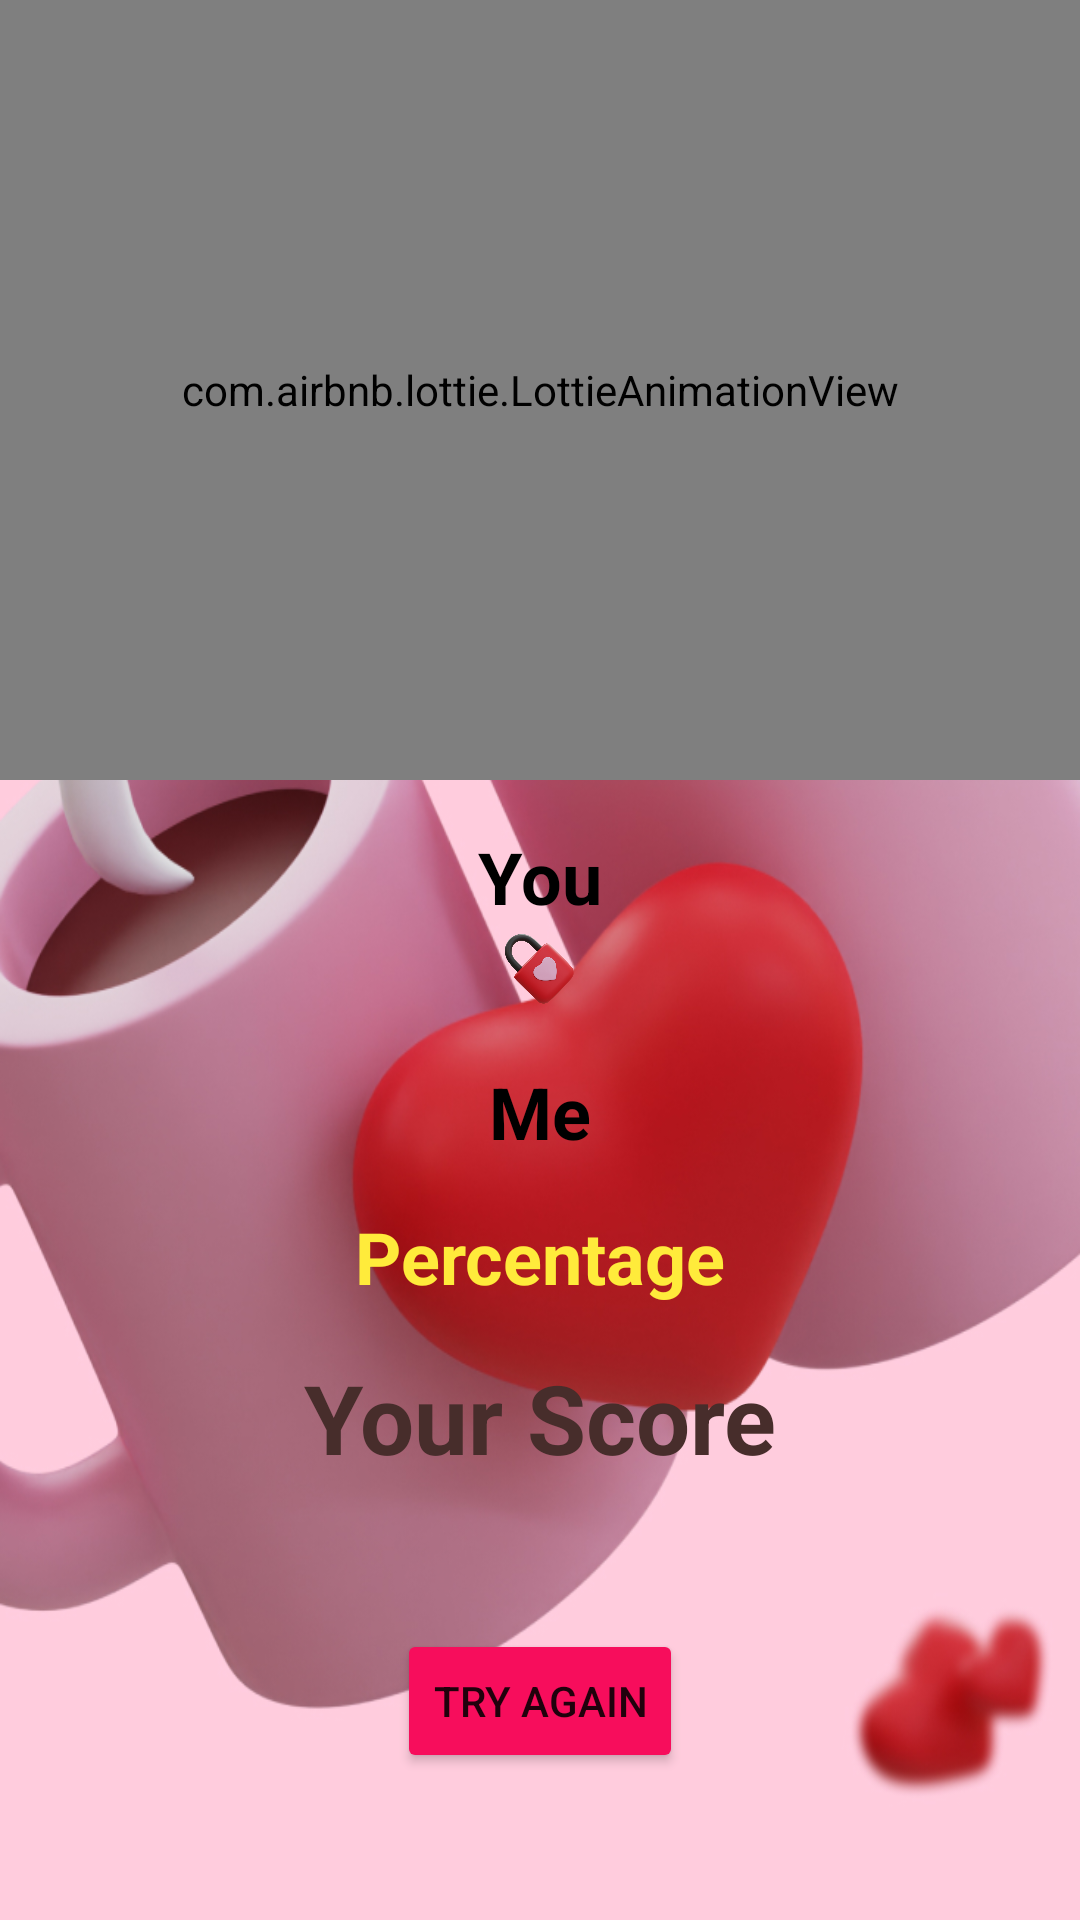

Produce the Android XML layout that renders to this screen, including the resource entries it uses.
<!-- AndroidManifest.xml: application theme Theme.LuvCalculator -->
<!-- res/layout/fragment_result.xml -->
<?xml version="1.0" encoding="utf-8"?>
<androidx.constraintlayout.widget.ConstraintLayout xmlns:android="http://schemas.android.com/apk/res/android"
    xmlns:tools="http://schemas.android.com/tools"
    android:layout_width="match_parent"
    android:layout_height="match_parent"
    android:background="@drawable/lo"
    xmlns:app="http://schemas.android.com/apk/res-auto"
    tools:context=".ResultFragment">

    <com.airbnb.lottie.LottieAnimationView
        android:id="@+id/lottieResult"
        android:layout_width="match_parent"
        android:layout_height="260dp"
        app:layout_constraintEnd_toEndOf="parent"
        app:layout_constraintStart_toStartOf="parent"
        app:layout_constraintTop_toTopOf="parent"
        app:lottie_autoPlay="true"
        app:lottie_rawRes="@raw/lovetag" />

    <TextView
        android:id="@+id/tvYou"
        android:layout_width="wrap_content"
        android:layout_height="wrap_content"
        android:layout_marginTop="16dp"
        android:text="@string/you"
        android:textColor="@color/black"
        android:textStyle="bold"
        android:textSize="24sp"
        app:layout_constraintEnd_toEndOf="parent"
        app:layout_constraintStart_toStartOf="parent"
        app:layout_constraintTop_toBottomOf="@+id/lottieResult">

    </TextView>

    <ImageView
        android:id="@+id/heartImg"
        android:layout_width="30sp"
        android:layout_height="30sp"
        android:src="@drawable/icon"
        app:layout_constraintEnd_toEndOf="parent"
        app:layout_constraintStart_toStartOf="parent"
        app:layout_constraintTop_toBottomOf="@+id/tvYou"
        tools:ignore="ContentDescription">

    </ImageView>

    <TextView
        android:id="@+id/tvMe"
        android:layout_width="wrap_content"
        android:layout_height="wrap_content"
        android:layout_marginTop="16dp"
        android:text="@string/me"
        android:textColor="@color/black"
        android:textSize="24sp"
        android:textStyle="bold"
        app:layout_constraintEnd_toEndOf="parent"
        app:layout_constraintStart_toStartOf="parent"
        app:layout_constraintTop_toBottomOf="@id/heartImg">

    </TextView>

    <TextView
        android:id="@+id/tvPercentage"
        android:layout_width="wrap_content"
        android:layout_height="wrap_content"
        android:layout_marginTop="16dp"
        android:text="@string/percentage"
        android:textColor="@color/yellow"
        android:textSize="24sp"
        android:textStyle="bold"
        app:layout_constraintEnd_toEndOf="parent"
        app:layout_constraintStart_toStartOf="parent"
        app:layout_constraintTop_toBottomOf="@id/tvMe"
        app:layout_goneMarginTop="16dp" />

    <TextView
        android:id="@+id/tvResult"
        android:layout_width="wrap_content"
        android:layout_height="wrap_content"
        android:layout_marginTop="16dp"
        android:text="@string/your_score"
        android:textColor="@color/brown"
        android:textColorHint="@color/black"
        android:textSize="32sp"
        android:textStyle="bold"
        android:textAlignment="center"
        app:layout_constraintEnd_toEndOf="parent"
        app:layout_constraintStart_toStartOf="parent"
        app:layout_constraintTop_toBottomOf="@id/tvPercentage"
        app:layout_goneMarginTop="16dp">

    </TextView>

    <Button
        android:id="@+id/btnTryAgain"
        android:layout_width="wrap_content"
        android:layout_height="wrap_content"
        android:backgroundTint="@color/red"
        android:text="@string/try_again"
        app:layout_constraintBottom_toBottomOf="parent"
        app:layout_constraintEnd_toEndOf="parent"
        app:layout_constraintStart_toStartOf="parent"
        app:layout_constraintTop_toBottomOf="@id/tvResult">

    </Button>



</androidx.constraintlayout.widget.ConstraintLayout>
<!-- resources referenced by this layout -->
<resources>
  <color name="black">#FF000000</color>
  <color name="brown">#472D2B</color>
  <color name="red">#F70D5C</color>
  <color name="yellow">#FFEB3B</color>
  <!-- drawable icon: png bitmap (drawable-v24, 348725 bytes) -->
  <!-- drawable lo: png bitmap (drawable-v24, 463586 bytes) -->
  <string name="me">Me</string>
  <string name="percentage">Percentage</string>
  <string name="try_again">Try Again</string>
  <string name="you">You</string>
  <string name="your_score">Your Score</string>
  <style name="Theme.LuvCalculator" parent="Theme.MaterialComponents.DayNight.DarkActionBar">
          
          <item name="colorPrimary">@color/purple_200</item>
          <item name="colorPrimaryVariant">@color/purple_700</item>
          <item name="colorOnPrimary">@color/white</item>
          
          <item name="colorSecondary">@color/teal_200</item>
          <item name="colorSecondaryVariant">@color/teal_700</item>
          <item name="colorOnSecondary">@color/black</item>
          
          <item name="android:statusBarColor">@color/black</item>
          <item name="android:windowLightStatusBar" tools:targetApi="m">false</item>
          
      </style>
  <color name="purple_200">#FFBB86FC</color>
  <color name="purple_700">#FF3700B3</color>
  <color name="white">#FFFFFFFF</color>
  <color name="teal_200">#FF03DAC5</color>
  <color name="teal_700">#FF018786</color>
</resources>
